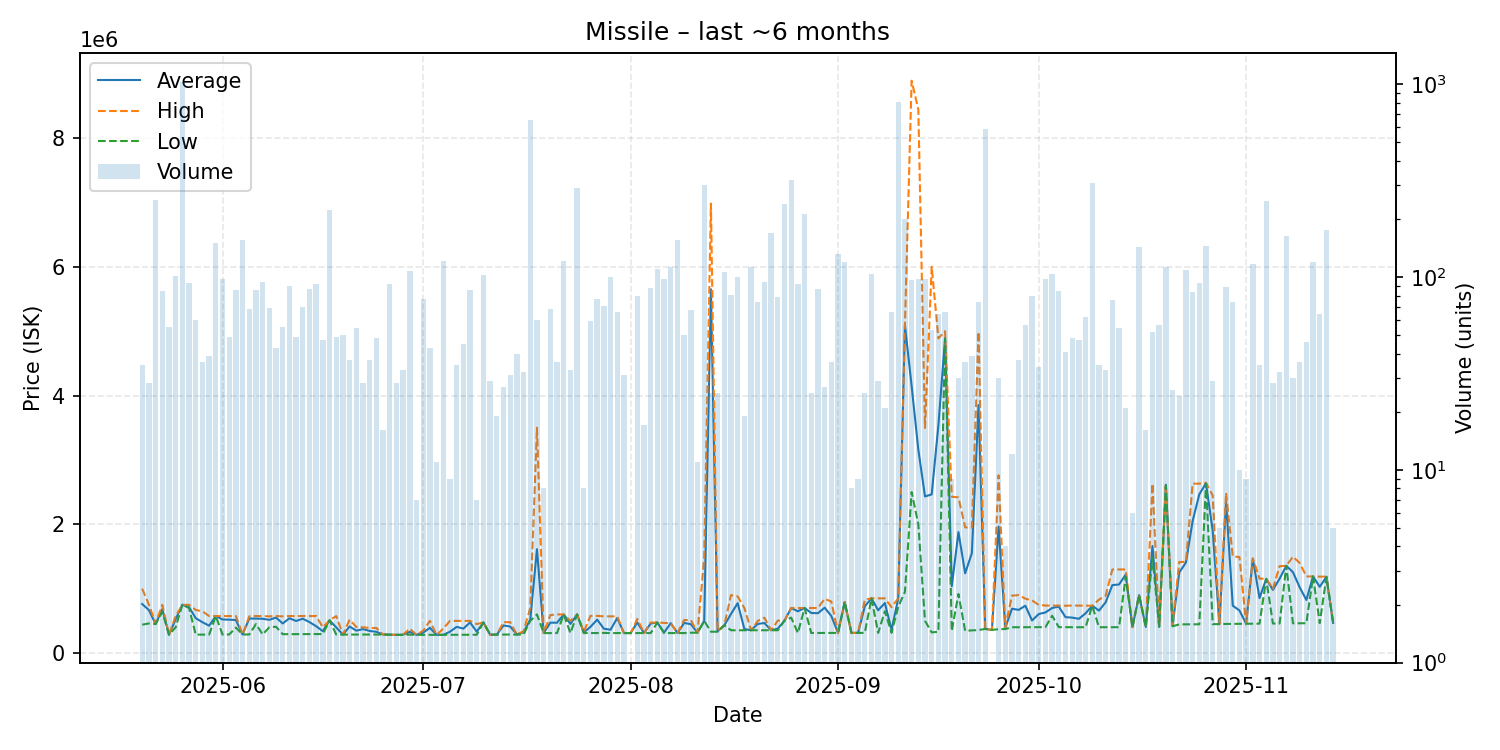

The table this chart was drawn from, first rows:
date, average, highest, lowest, order_count, volume
2025-05-20, 761594, 999400, 440500, 13, 35
2025-05-21, 666939, 749700, 460000, 8, 28
2025-05-22, 450400, 460000, 450400, 20, 250
2025-05-23, 682657, 749450, 640200, 8, 84
2025-05-24, 285062, 285200, 285000, 9, 55
2025-05-25, 525900, 574950, 400000, 20, 101
2025-05-26, 749500, 749500, 749500, 19, 1024
2025-05-27, 713027, 749200, 699800, 11, 93
2025-05-28, 541510, 669200, 286100, 12, 60
2025-05-29, 479333, 648000, 286500, 10, 36
2025-05-30, 425103, 575000, 286500, 11, 39
2025-05-31, 574600, 574800, 574400, 22, 150
2025-06-01, 521270, 574700, 287300, 19, 98
2025-06-02, 518631, 574500, 288050, 12, 49
2025-06-03, 512706, 574600, 395000, 21, 86
2025-06-04, 288700, 288800, 288700, 13, 155
2025-06-05, 535875, 570000, 288500, 14, 68
2025-06-06, 535320, 574700, 450000, 14, 85
2025-06-07, 532248, 574700, 289600, 14, 94
2025-06-08, 516023, 569900, 400000, 17, 69
2025-06-09, 551151, 574700, 408900, 8, 43
2025-06-10, 459655, 569900, 293200, 15, 55
2025-06-11, 540566, 574700, 293600, 9, 90
2025-06-12, 498257, 574600, 294000, 17, 49
2025-06-13, 533300, 574600, 295400, 17, 70
2025-06-14, 480687, 574600, 295600, 20, 87
2025-06-15, 416624, 574700, 295100, 12, 92
2025-06-16, 339611, 399700, 295100, 7, 47
2025-06-17, 509000, 509000, 508900, 27, 221
2025-06-18, 398439, 574600, 286700, 10, 49
2025-06-19, 287280, 287300, 287100, 11, 50
2025-06-20, 412286, 518500, 287300, 8, 37
2025-06-21, 348278, 404700, 287500, 11, 54
2025-06-22, 371993, 399900, 287600, 8, 28
2025-06-23, 343016, 389900, 287900, 6, 37
2025-06-24, 330258, 389700, 287800, 14, 48
2025-06-25, 287419, 287700, 286800, 10, 16
2025-06-26, 286575, 286700, 285300, 11, 92
2025-06-27, 282404, 282500, 282400, 13, 28
2025-06-28, 285515, 286700, 282400, 11, 33
2025-06-29, 329000, 378900, 286700, 22, 107
2025-06-30, 282400, 282400, 282400, 4, 7
2025-07-01, 318171, 349600, 282400, 14, 77
2025-07-02, 391763, 499900, 282400, 11, 43
2025-07-03, 282400, 282400, 282400, 3, 11
2025-07-04, 283100, 380000, 282400, 15, 121
2025-07-05, 331433, 499800, 283300, 7, 9
2025-07-06, 407023, 499300, 284000, 10, 35
2025-07-07, 379769, 499300, 284200, 7, 45
2025-07-08, 475997, 499350, 284300, 18, 86
2025-07-09, 331657, 450000, 284300, 6, 7
2025-07-10, 476000, 476000, 476000, 11, 102
2025-07-11, 285186, 285200, 285100, 6, 29
2025-07-12, 286621, 286800, 286600, 10, 19
2025-07-13, 429063, 479800, 287700, 8, 27
2025-07-14, 411377, 479700, 287900, 7, 31
2025-07-15, 287668, 287900, 286000, 8, 40
2025-07-16, 325819, 341000, 288100, 11, 32
2025-07-17, 520000, 699800, 499600, 44, 650
2025-07-18, 1613352, 3500000, 600000, 13, 60
... 119 more rows
